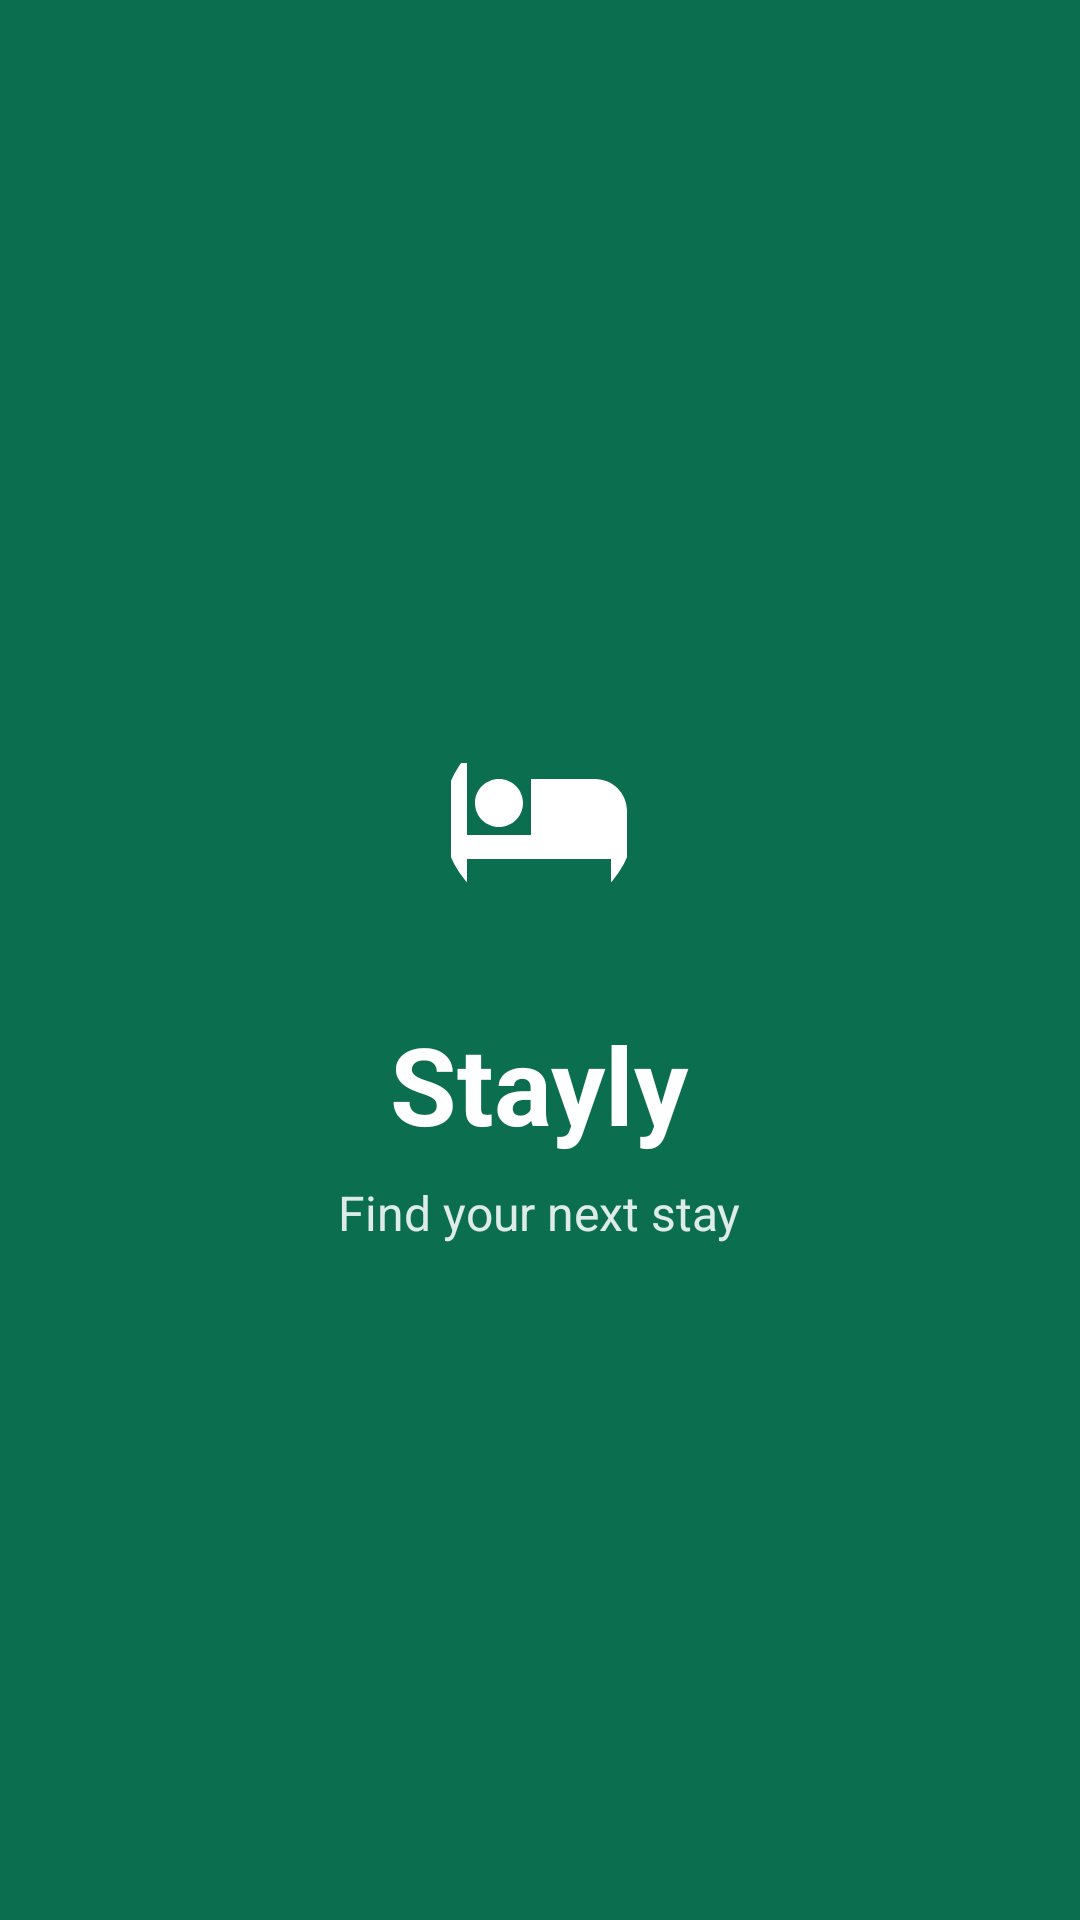

The Android layout XML behind this screen, and the referenced resources:
<!-- AndroidManifest.xml: application theme Theme.HotelBooking -->
<!-- res/layout/fragment_splash.xml -->
<?xml version="1.0" encoding="utf-8"?>
<FrameLayout xmlns:android="http://schemas.android.com/apk/res/android"
    xmlns:tools="http://schemas.android.com/tools"
    android:layout_width="match_parent"
    android:layout_height="match_parent"
    android:background="@color/emerald_500"
    tools:context=".ui.splash.SplashFragment">

    <LinearLayout
        android:layout_width="wrap_content"
        android:layout_height="wrap_content"
        android:layout_gravity="center"
        android:gravity="center"
        android:orientation="vertical">

        <com.google.android.material.imageview.ShapeableImageView
            android:layout_width="96dp"
            android:layout_height="96dp"
            android:padding="16dp"
            android:src="@drawable/ic_hotel"
            app:tint="@android:color/white"
            xmlns:app="http://schemas.android.com/apk/res-auto"
            app:shapeAppearanceOverlay="@style/ShapeAppearance.Material3.Corner.Full" />

        <TextView
            android:layout_width="wrap_content"
            android:layout_height="wrap_content"
            android:layout_marginTop="16dp"
            android:text="@string/app_name"
            android:textColor="@android:color/white"
            android:textSize="36sp"
            android:textStyle="bold"
            android:fontFamily="sans-serif" />

        <TextView
            android:layout_width="wrap_content"
            android:layout_height="wrap_content"
            android:layout_marginTop="8dp"
            android:text="Find your next stay"
            android:textColor="#DDFFFFFF"
            android:textSize="16sp" />

    </LinearLayout>

</FrameLayout>
<!-- resources referenced by this layout -->
<resources>
  <color name="emerald_500">#0B6E4F</color>
  <!-- drawable ic_hotel (drawable) -->
  <vector xmlns:android="http://schemas.android.com/apk/res/android"
      android:width="24dp"
      android:height="24dp"
      android:viewportWidth="24"
      android:viewportHeight="24">
      <path
          android:fillColor="?attr/colorOnPrimary"
          android:pathData="M7,13c1.66,0 3,-1.34 3,-3S8.66,7 7,7s-3,1.34 -3,3 1.34,3 3,3zM19,7h-8v7H3V5H1v15h2v-3h18v3h2v-9c0,-2.21 -1.79,-4 -4,-4z" />
  </vector>
  <string name="app_name">Stayly</string>
  <style name="Theme.HotelBooking" parent="Theme.Material3.DayNight.NoActionBar">
          
          <item name="colorPrimary">@color/emerald_500</item>
          <item name="colorOnPrimary">@android:color/white</item>
          <item name="colorPrimaryContainer">@color/emerald_100</item>
          <item name="colorOnPrimaryContainer">@color/emerald_900</item>
          <item name="colorSecondary">@color/sand_400</item>
          <item name="colorOnSecondary">@color/slate_900</item>
          <item name="colorSecondaryContainer">@color/sand_200</item>
          <item name="colorError">@color/coral_600</item>
          <item name="colorSurface">@color/slate_50</item>
          <item name="colorOnSurface">@color/slate_900</item>
          <item name="colorOutline">@color/slate_200</item>
  
          
          <item name="android:statusBarColor" tools:targetApi="l">@android:color/transparent</item>
          <item name="android:windowLightStatusBar" tools:targetApi="m">true</item>
          <item name="android:navigationBarColor">@android:color/transparent</item>
  
          
          <item name="android:fontFamily">sans-serif</item>
      </style>
  <color name="emerald_100">#C4E5D4</color>
  <color name="emerald_900">#03301F</color>
  <color name="sand_400">#D9B97A</color>
  <color name="slate_900">#101418</color>
  <color name="sand_200">#EEDFC1</color>
  <color name="coral_600">#C0432F</color>
  <color name="slate_50">#F7F8FA</color>
  <color name="slate_200">#D9DFE6</color>
</resources>
